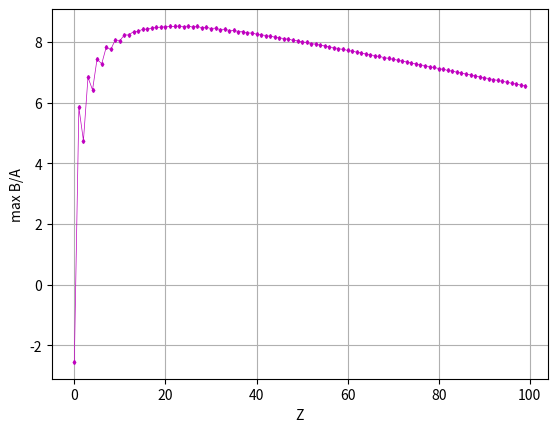

Write Python code to recreate this figure.
#!/usr/bin/env python3
# -*- coding: utf-8 -*-
"""
Created on Thu Feb  6 09:23:23 2025

[redacted]
"""

a1 = 15.667
a2 = 17.23 
a3 = 0.75
a4 = 93.2

def energy(A, Z):
    if A % 2 == 1:
        a5 = 0
    elif A % 2 == 0 and Z % 2 == 0:
        a5 = 12.0
    elif A % 2 == 0 and Z % 2 == 1:
        a5 = -12.0
    B = (a1 * A) - (a2 * (A ** (2/3))) - (a3 * ((Z ** 2) / (A ** (1/3)))) - a4 * (((A - (2 * Z)) ** 2) / A) + (a5 / (A ** (1/2)))
    return (B / A)

def f(Z):
    l = []
    for A in range(Z, 3 * Z):
        l.append(energy(A, Z))
    return max(l)

def lots():
    maxes = []
    for Z in range(1, 101):
        maxes.append(f(Z))
    return maxes
    
#%%
print("The binding energy is:", energy(58, 28))

print(f(28))

for i in lots():
    if i == max(lots()):
        print(lots().index(i)+1)
    
slopes = []
for i in range(1, 100):
   slopes.append(lots()[i] - lots()[i-1]) 
   
for i in slopes:
    if i == max(slopes):
       print("The highest slope is", max(slopes), "at", slopes.index(i)+1)
    
    
    
#%%
import matplotlib.pyplot as plt

plt.plot(lots(), color = "m", marker = "d", lw = 0.5, ms = 2)
plt.ylabel("max B/A")
plt.xlabel("Z")
plt.grid()
plt.show()
















